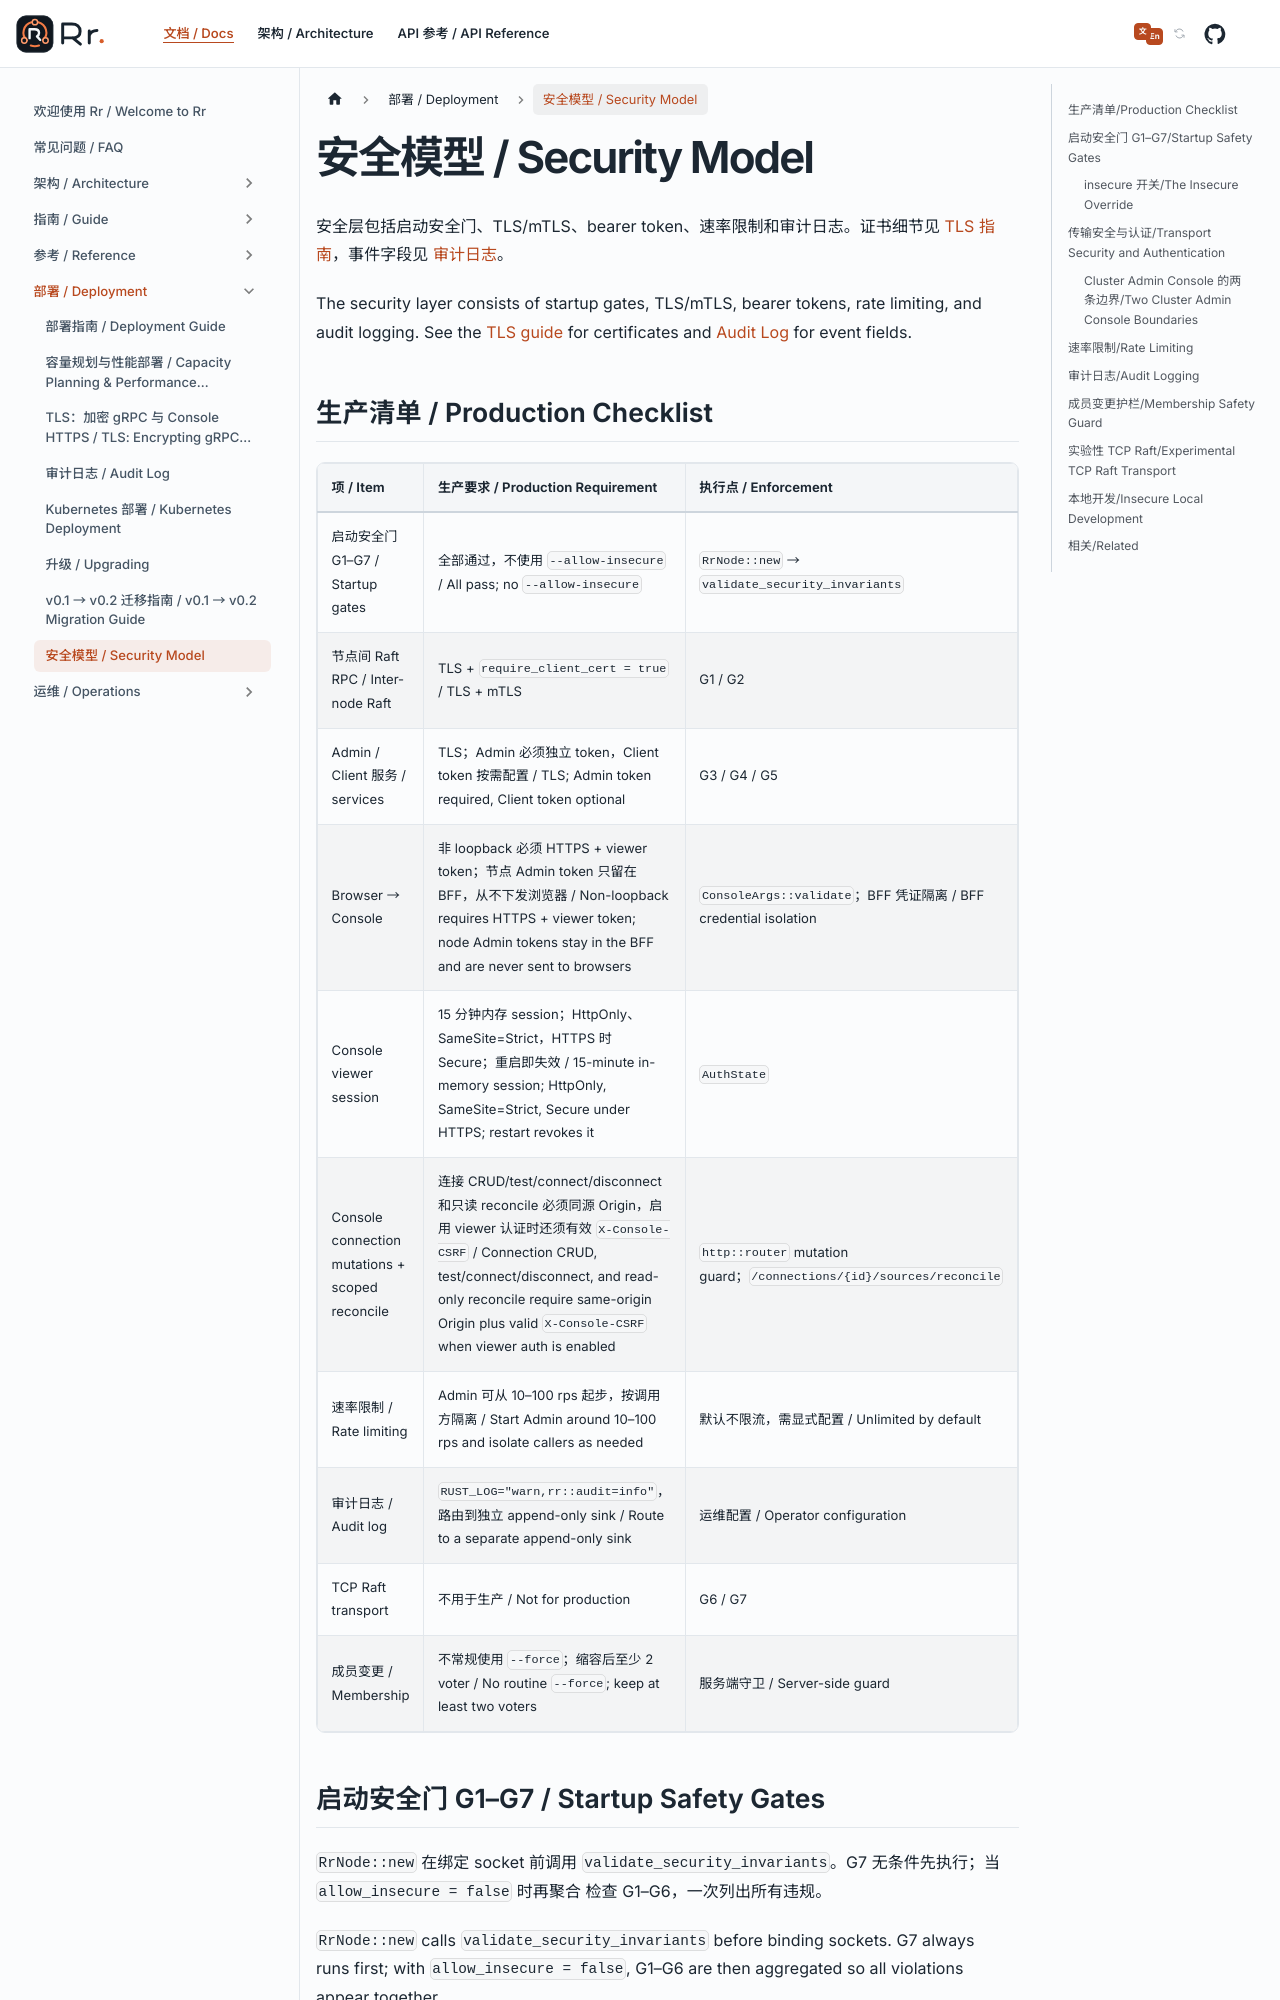

repository: gardenias/rr · page: docs/deployment/security/index.html · generator: docusaurus

---
sidebar_position: 5
---

# 安全模型 / Security Model

安全层包括启动安全门、TLS/mTLS、bearer token、速率限制和审计日志。证书细节见 [TLS 指南](./tls.md)，事件字段见
[审计日志](./audit-log.md)。

The security layer consists of startup gates, TLS/mTLS, bearer tokens, rate limiting, and audit logging. See the
[TLS guide](./tls.md) for certificates and [Audit Log](./audit-log.md) for event fields.

## 生产清单 / Production Checklist

| 项 / Item | 生产要求 / Production Requirement | 执行点 / Enforcement |
| :--- | :--- | :--- |
| 启动安全门 G1–G7 / Startup gates | 全部通过，不使用 `--allow-insecure` / All pass; no `--allow-insecure` | `RrNode::new` → `validate_security_invariants` |
| 节点间 Raft RPC / Inter-node Raft | TLS + `require_client_cert = true` / TLS + mTLS | G1 / G2 |
| Admin / Client 服务 / services | TLS；Admin 必须独立 token，Client token 按需配置 / TLS; Admin token required, Client token optional | G3 / G4 / G5 |
| Browser → Console | 非 loopback 必须 HTTPS + viewer token；节点 Admin token 只留在 BFF，从不下发浏览器 / Non-loopback requires HTTPS + viewer token; node Admin tokens stay in the BFF and are never sent to browsers | `ConsoleArgs::validate`；BFF 凭证隔离 / BFF credential isolation |
| Console viewer session | 15 分钟内存 session；HttpOnly、SameSite=Strict，HTTPS 时 Secure；重启即失效 / 15-minute in-memory session; HttpOnly, SameSite=Strict, Secure under HTTPS; restart revokes it | `AuthState` |
| Console connection mutations + scoped reconcile | 连接 CRUD/test/connect/disconnect 和只读 reconcile 必须同源 Origin，启用 viewer 认证时还须有效 `X-Console-CSRF` / Connection CRUD, test/connect/disconnect, and read-only reconcile require same-origin Origin plus valid `X-Console-CSRF` when viewer auth is enabled | `http::router` mutation guard；`/connections/{id}/sources/reconcile` |
| 速率限制 / Rate limiting | Admin 可从 10–100 rps 起步，按调用方隔离 / Start Admin around 10–100 rps and isolate callers as needed | 默认不限流，需显式配置 / Unlimited by default |
| 审计日志 / Audit log | `RUST_LOG="warn,rr::audit=info"`，路由到独立 append-only sink / Route to a separate append-only sink | 运维配置 / Operator configuration |
| TCP Raft transport | 不用于生产 / Not for production | G6 / G7 |
| 成员变更 / Membership | 不常规使用 `--force`；缩容后至少 2 voter / No routine `--force`; keep at least two voters | 服务端守卫 / Server-side guard |
